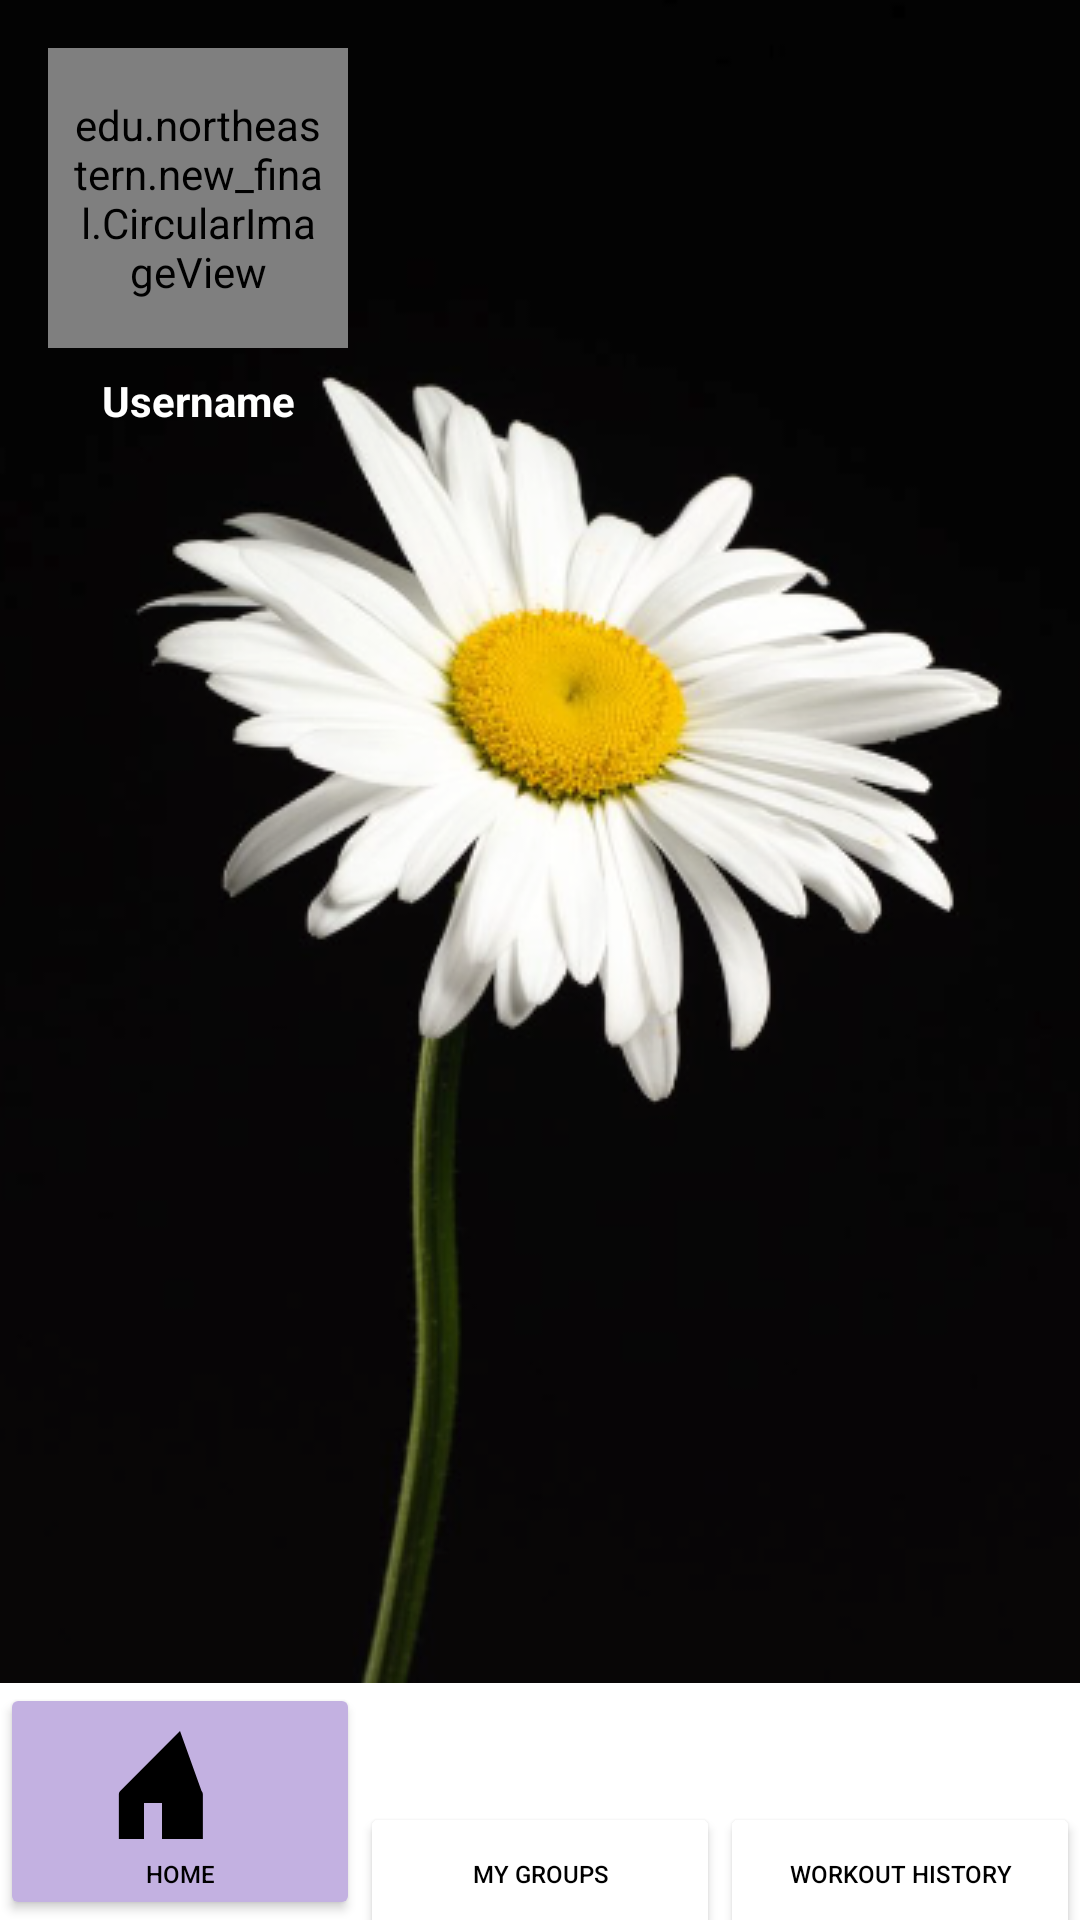

This screen was rendered from an Android layout file. Write that file and the resources it references.
<!-- AndroidManifest.xml: application theme Theme.New_final -->
<!-- res/layout/fragment_profile.xml -->
<?xml version="1.0" encoding="utf-8"?>
<androidx.constraintlayout.widget.ConstraintLayout xmlns:android="http://schemas.android.com/apk/res/android"
    xmlns:app="http://schemas.android.com/apk/res-auto"
    xmlns:tools="http://schemas.android.com/tools"
    android:layout_width="match_parent"
    android:layout_height="match_parent"
    tools:context=".ui.profile.ProfileFragment">




    <TextView
        android:id="@+id/text_profile"
        android:layout_width="match_parent"
        android:layout_height="wrap_content"
        android:layout_marginStart="8dp"
        android:layout_marginTop="8dp"
        android:layout_marginEnd="8dp"
        android:textAlignment="center"
        android:textSize="20sp"
        app:layout_constraintBottom_toBottomOf="parent"
        app:layout_constraintEnd_toEndOf="parent"
        app:layout_constraintStart_toStartOf="parent"
        app:layout_constraintTop_toBottomOf="@id/imageViewGarden" />

    
    <ImageView
        android:id="@+id/imageViewGarden"
        android:layout_width="match_parent"
        android:layout_height="0dp"
        android:scaleType="centerCrop"
        app:layout_constraintEnd_toEndOf="parent"

        app:layout_constraintStart_toStartOf="parent"
        app:layout_constraintTop_toTopOf="parent"
        app:srcCompat="@drawable/daisy_img" />


    
    <FrameLayout
        android:id="@+id/profile_FV"
        android:layout_width="wrap_content"
        android:layout_height="wrap_content"
        android:layout_margin="16dp"
        app:layout_constraintTop_toTopOf="parent"
        app:layout_constraintStart_toStartOf="parent">

    <edu.northeastern.new_final.CircularImageView
        android:id="@+id/imageView_profile"
        android:layout_width="100dp"
        android:layout_height="100dp"
        android:src="@drawable/roadrunner_img"
        android:scaleType="centerCrop"
        android:padding="8dp"
        android:elevation="2dp"
        tools:ignore="ContentDescription" />


    </FrameLayout>

    
    <View
        android:id="@+id/separator"
        android:layout_width="match_parent"
        android:layout_height="5dp"
        android:background="#9acc69"
        app:layout_constraintTop_toBottomOf="@id/imageViewGarden" />

    
    <TextView
        android:id="@+id/textViewUsername"
        android:layout_width="wrap_content"
        android:layout_height="wrap_content"
        android:layout_marginTop="8dp"
        android:text="Username"
        android:textColor="@color/white"
        android:textStyle="bold"
        tools:layout_editor_absoluteY="125dp"
        app:layout_constraintStart_toStartOf="@id/profile_FV"
        app:layout_constraintEnd_toEndOf="@id/profile_FV"
        app:layout_constraintTop_toBottomOf="@id/profile_FV"/>

    
    <LinearLayout
        android:id="@+id/bottomBar"
        android:layout_width="match_parent"
        android:layout_height="wrap_content"
        android:background="@color/white"
        android:orientation="horizontal"
        app:layout_constraintBottom_toBottomOf="parent">

        
        <Button
            android:id="@+id/button_home"
            android:layout_width="0dp"
            android:layout_height="wrap_content"
            android:layout_weight="1"
            android:drawableTop="@drawable/home_icon"
            android:backgroundTint = "@color/purple_pastel"
            android:gravity="center"
            android:text="@string/button_home"
            android:textSize="8dp"
            android:textColor="@android:color/black" />

        
        <Button
            android:id="@+id/button_groups"
            android:layout_width="0dp"
            android:layout_height="wrap_content"
            android:layout_weight="1"
            android:drawableTop="@drawable/community_icon"
            android:backgroundTint = "@color/white"
            android:gravity="center"
            android:text="@string/button_groups"
            android:textSize="8dp"
            android:textColor="@android:color/black" />

        
        <Button
            android:id="@+id/button_workouts"
            android:layout_width="0dp"
            android:layout_height="wrap_content"
            android:layout_weight="1"
            android:drawableTop="@drawable/progress_icon"
            android:backgroundTint = "@color/white"
            android:gravity="center"
            android:text="@string/button_workouts"
            android:textSize="8dp"
            android:textColor="@android:color/black" />

    </LinearLayout>

    <androidx.fragment.app.FragmentContainerView
        android:id="@+id/fragment_container"
        android:layout_width="0dp"
        android:layout_height="0dp"
        app:layout_constraintBottom_toTopOf="@id/bottomBar"
        app:layout_constraintEnd_toEndOf="parent"
        app:layout_constraintStart_toStartOf="parent"
        app:layout_constraintTop_toBottomOf="@id/separator" />

</androidx.constraintlayout.widget.ConstraintLayout>
<!-- resources referenced by this layout -->
<resources>
  <color name="purple_pastel">#C3B1E1</color>
  <color name="white">#FFFFFFFF</color>
  <!-- drawable daisy_img: png bitmap (drawable, 126625 bytes) -->
  <!-- drawable home_icon (drawable) -->
  <?xml version="1.0" encoding="utf-8"?>
  <vector xmlns:android="http://schemas.android.com/apk/res/android"
      android:width="48dp"
      android:height="48dp"
      android:viewportWidth="24"
      android:viewportHeight="24">
  
      
      <path
          android:fillColor="#FF000000"
          android:pathData="M3,13.5v7.5h3v-6h3v6h3v-7.5L12,10.5z" />
  
      
      <path
          android:fillColor="#FF000000"
          android:pathData="M12,3L2.04,13.02c-0.15,0.15 -0.23,0.35 -0.23,0.56v7.42h4v-6h6v6h4v-7.42c0,-0.21 -0.08,-0.41 -0.22,-0.56L12,3z" />
  </vector>
  <string name="button_groups">My Groups </string>
  <string name="button_home">Home </string>
  <string name="button_workouts">Workout History </string>
  <style name="Theme.New_final" parent="Theme.MaterialComponents.DayNight.DarkActionBar">
          
          <item name="colorPrimary">@color/purple_500</item>
          <item name="colorPrimaryVariant">@color/purple_700</item>
          <item name="colorOnPrimary">@color/white</item>
          
          <item name="colorSecondary">@color/teal_200</item>
          <item name="colorSecondaryVariant">@color/teal_700</item>
          <item name="colorOnSecondary">@color/black</item>
          
          <item name="android:statusBarColor">?attr/colorPrimaryVariant</item>
  
  
  
          
  
  
  
  
      </style>
  <color name="purple_500">#FF6200EE</color>
  <color name="purple_700">#FF3700B3</color>
  <color name="teal_200">#FF03DAC5</color>
  <color name="teal_700">#FF018786</color>
  <color name="black">#FF000000</color>
</resources>
